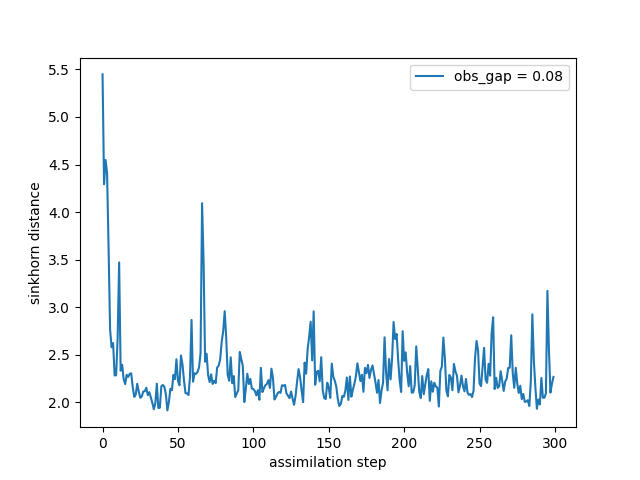

Data behind this chart, as committed beside it:
time, sinkhorn_div
0, 5.447
1, 4.293
2, 4.547
3, 4.411
4, 3.624
5, 2.767
6, 2.58
7, 2.624
8, 2.285
9, 2.285
10, 2.677
11, 3.471
12, 2.334
13, 2.397
14, 2.245
15, 2.193
16, 2.291
17, 2.269
18, 2.3
19, 2.307
20, 2.164
21, 2.059
22, 2.082
23, 2.196
24, 2.117
25, 2.05
26, 2.062
27, 2.115
28, 2.118
29, 2.155
30, 2.077
31, 2.108
32, 2.055
33, 1.996
34, 1.929
35, 1.992
36, 2.198
37, 1.942
38, 1.945
39, 2.17
40, 2.184
41, 2.164
42, 2.086
43, 1.917
44, 2.007
45, 2.144
46, 2.128
47, 2.29
48, 2.245
49, 2.454
50, 2.227
51, 2.181
52, 2.494
53, 2.401
54, 2.233
55, 2.099
56, 2.096
57, 2.078
58, 2.272
59, 2.868
... 240 more rows
